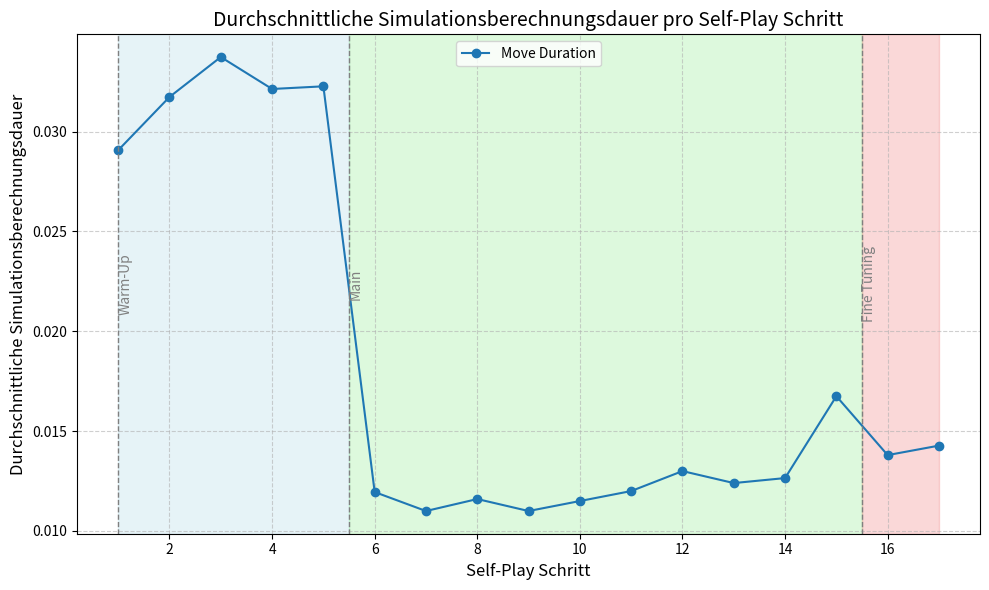

Write the Python code that produced this figure.
import matplotlib.pyplot as plt

#Normalize by num simulations?
#make sure to mention that batching start with main
move_durations = [
    2.18/75, 2.38/75, 2.53/75, 2.41/75, 2.42/75, 2.39/200, 2.2/200, 2.32/200, 2.2/200, 2.3/200, 2.4/200, 2.6/200, 2.48/200, 2.53/200, 3.35/200, 5.52/400, 5.71/400
]

def plot_move_durations(durations):
    steps = range(1, len(durations) + 1)

    plt.figure(figsize=(10, 6))
    plt.plot(steps, durations, marker='o', label="Move Duration")

    plt.axvspan(1, 5.5, color='lightblue', alpha=0.3)
    plt.axvspan(5.5, 15.5, color='lightgreen', alpha=0.3)
    plt.axvspan(15.5, 17, color='lightcoral', alpha=0.3)

    plt.axvline(x=1, color='gray', linestyle='--', linewidth=1)
    plt.axvline(x=5.5, color='gray', linestyle='--', linewidth=1)
    plt.axvline(x=15.5, color='gray', linestyle='--', linewidth=1)

    plt.text(1, (min(move_durations) + max(move_durations)) / 2, "Warm-Up", color="gray", fontsize=10, ha="left",va="center", rotation=90)
    plt.text(5.5, (min(move_durations) + max(move_durations))/2, "Main", color="gray", fontsize=10, ha="left", va="center", rotation=90)
    plt.text(15.5, (min(move_durations) + max(move_durations))/2, "Fine Tuning", color="gray", fontsize=10, ha="left", va="center", rotation=90)

    plt.xlabel("Self-Play Schritt", fontsize=12)
    plt.ylabel("Durchschnittliche Simulationsberechnungsdauer", fontsize=12)
    plt.title("Durchschnittliche Simulationsberechnungsdauer pro Self-Play Schritt", fontsize=14)
    plt.grid(True, linestyle='--', alpha=0.6)
    plt.tight_layout()
    plt.legend(fontsize=10)

    plt.show()

plot_move_durations(move_durations)